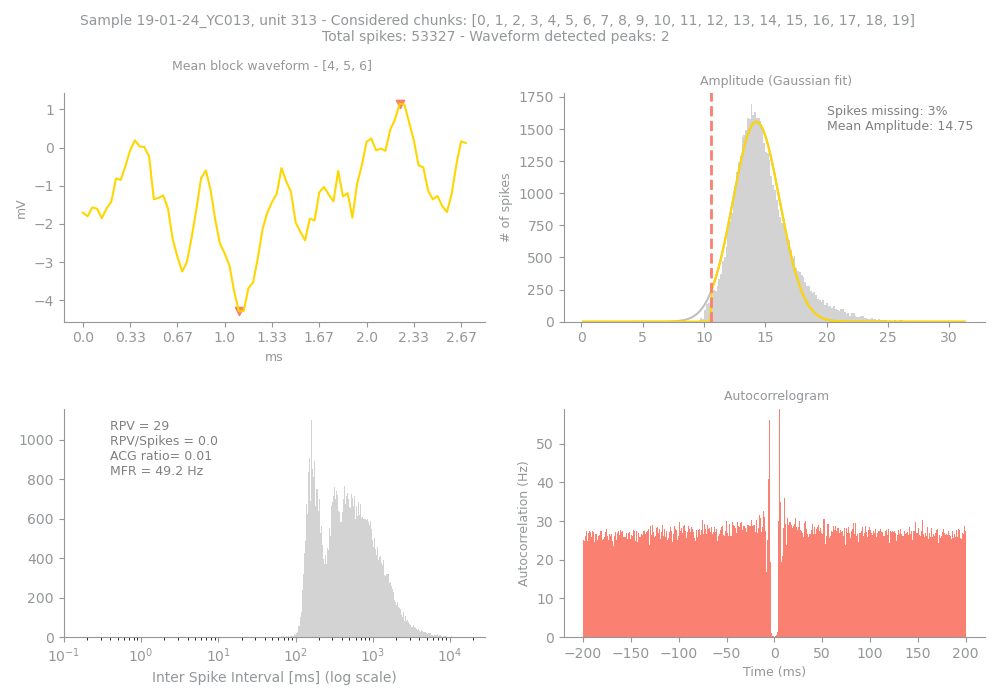

Data behind this chart, as committed beside it:
Sample, Unit, PeakChUnit, SpikesUnit, GoodChunks, GoodChunksList, WvfChunks, WvfChunksList, SpikesBlock, PercMissingSpikesBlock, MFRBlockHz, MeanAmpBlock, RPVBlock, FpBlockFancy, FpBlockSimple, ACGViolationRatio, WvfPeaksBlock, PeaksBlock_x, PeaksBlock_y, BigPkNegBlock
19-01-24_YC013, 313, 213, 53327, 20, [0, 1, 2, 3, 4, 5, 6, 7, 8, 9, 10, 11, 1…, 3, [4, 5, 6], 53327, 3, 49.2, 14.75, 29, 0.01, 0.0, 0.01, 2, [67, 33], [1.1464844, -4.2851562], 1
